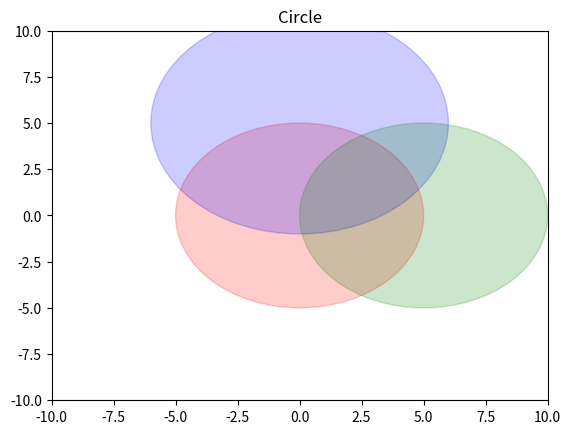

The script that saved this image:
import matplotlib.pyplot as plt

def visualize_circles():
  figure, axes = plt.subplots()
  draw_circle = plt.Circle((0, 0),5, alpha=0.2, color='red')
  draw_circle2 = plt.Circle((0, 5),6, alpha=0.2, color='blue')
  draw_circle3 = plt.Circle((5, 0),5, alpha=0.2, color='green')

  axes.set_xlim((-10, 10))
  axes.set_ylim((-10, 10))
  axes.add_artist(draw_circle)
  axes.add_artist(draw_circle2)
  axes.add_artist(draw_circle3)
  plt.title('Circle')
  plt.show()

visualize_circles()